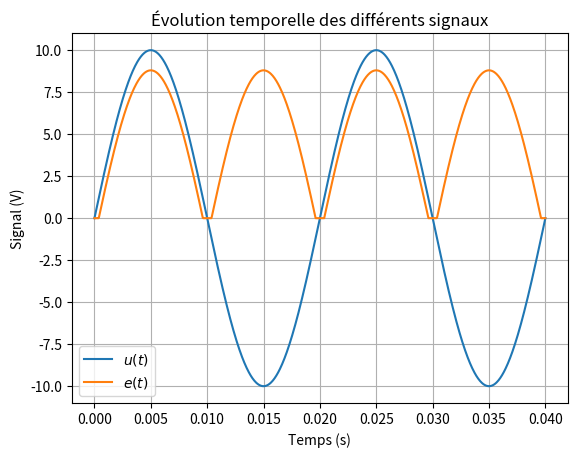

This chart was generated by the following Python code:
#!/usr/bin/env python3
# -*- coding: utf-8 -*-
"""
Created on Sat Mar 12 17:01:06 2022
TP20 - Filtrage numérique
@author: remimetzdorff
"""

import numpy as np
import matplotlib.pyplot as plt

# CONSTANTES
U0 = 10   # amplitude du signal u(t) en volts
f0 = 50   # fréquence du signal u(t) en hertz
Vs = 0.6  # tension de seuil des diodes en volts

cn   = [10.4242, 4.1528, 0.7588, 0.2759] # coefficients cn en volts
phin = [      0,  np.pi,  np.pi,  np.pi] # coefficients phin en radians

def u(t):
    """
    params: temps t en secondes
    returns: tension u(t) à la sortie du transformateur en volts
    """
    return U0 * np.sin(2*np.pi*f0 * t)

def e(t):
    """
    params: temps t en secondes
    returns: tension e(t) à la sortie du pont de Graëtz en volts
    """
    output = np.abs(u(t)) - 2*Vs
    if hasattr(t, "__len__"):
        for i in range(len(output)):
            output[i] = max(output[i],0)
    else:
        output = max(output,0)
    return output

############################
# REPRÉSENTATIONS GRAPHIQUES
############################
plt.figure(1)
plt.clf()
t = np.linspace(0,2/f0, 1000) # instants t en secondes pour les graphes
plt.title("Évolution temporelle des différents signaux")
plt.plot(t, u(t), label="$u(t)$")
plt.plot(t, e(t), label="$e(t)$")
plt.xlabel("Temps (s)")
plt.ylabel("Signal (V)")
plt.legend()
plt.grid(which="both")
plt.show()